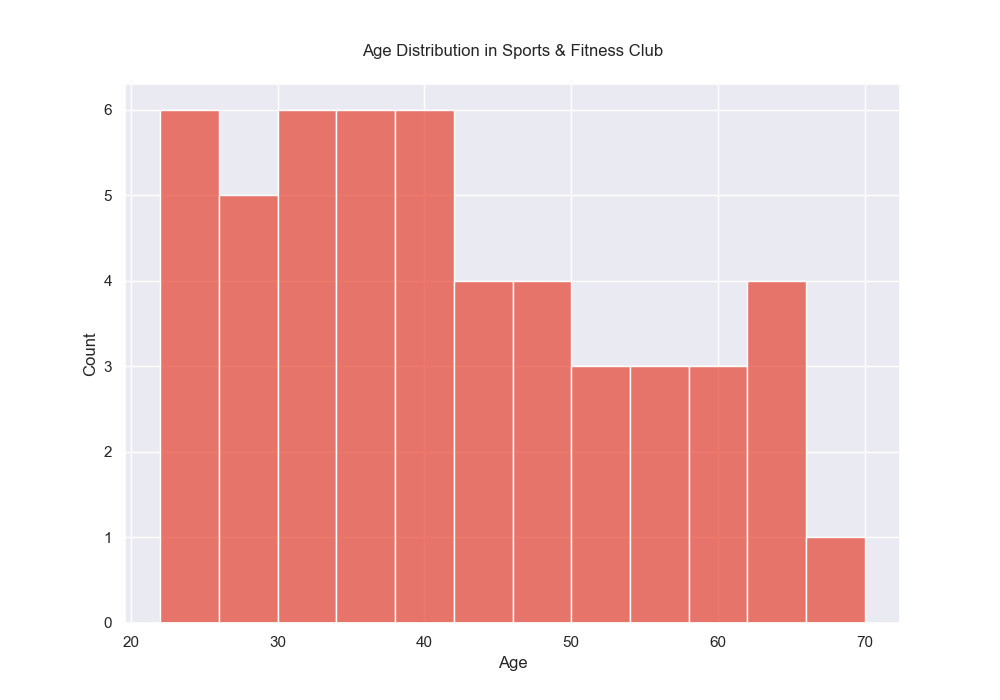

Data behind this chart, as committed beside it:
25, 55, 65, 45, 34, 23, 39, 41, 30, 58, 31, 63, 50, 44, 28, 35, 22, 40, 48, 57, 68, 47, 
23, 36, 35, 40, 26, 27, 32, 33, 39, 25, 46, 42, 43, 51, 30, 38, 37, 49, 52, 54, 59, 61, 
62, 64, 25, 29, 33, 35, 27
